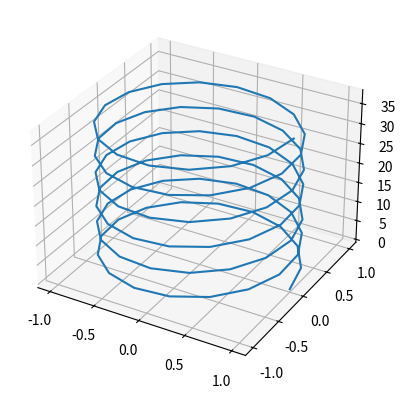

Write Python code to recreate this figure.
import numpy as np

from mpl_toolkits import mplot3d
import matplotlib.pyplot as plt
# This class should generate a trajectory for an agent to follow.
# 1. Inputs should be size of trajectory as well as locations
# 2. Type of trajectories (square, circle, triangle, corkscrew)
# 3. A function to be called that will go through steps and return a Cartesian position

def circle_traj(num_points, centre_x, centre_y, centre_z, radius):
    t = np.linspace(0, 2*np.pi, num_points)
    centre_x = 0
    centre_y = 0
    centre_z = 0
    radius = 10
    x = centre_x + (np.cos(t) * radius)
    y = centre_y + (np.sin(t) * radius)
    z = np.zeros_like(t) + centre_z
    return x,y,z

def line_traj(num_points, start_x, start_y, start_z, end_x, end_y, end_z):
    x = np.linspace(start_x, end_x, num_points)
    y = np.linspace(start_y, end_y, num_points)
    z = np.linspace(start_z, end_z, num_points)
    return x,y,z

def polygon_traj(num_points, points):
    x = []
    y = []
    z = []
    for i in range(1, len(points)):
        start = points[i-1]
        end = points[i]
        x_temp, y_temp, z_temp = line_traj(num_points, start[0], start[1], start[2], end[0], end[1], end[2])
        x.append(x_temp)
        y.append(y_temp)
        z.append(z_temp)

    return np.concatenate(x), np.concatenate(y), np.concatenate(z)

def helix_traj(num_points, num_revs, R, a):
    t = np.linspace(0, num_revs * 2 * np.pi, num_points)
    x = R * np.cos(t)
    y = R * np.sin(t)
    z = a * t
    return x,y,z

if __name__ == '__main__':
    x,y,z = helix_traj(100, 6, 1, 1)
    fig = plt.figure()
    ax = fig.add_subplot(111, projection='3d')
    ax.plot3D(x, y, z)
    plt.show()
